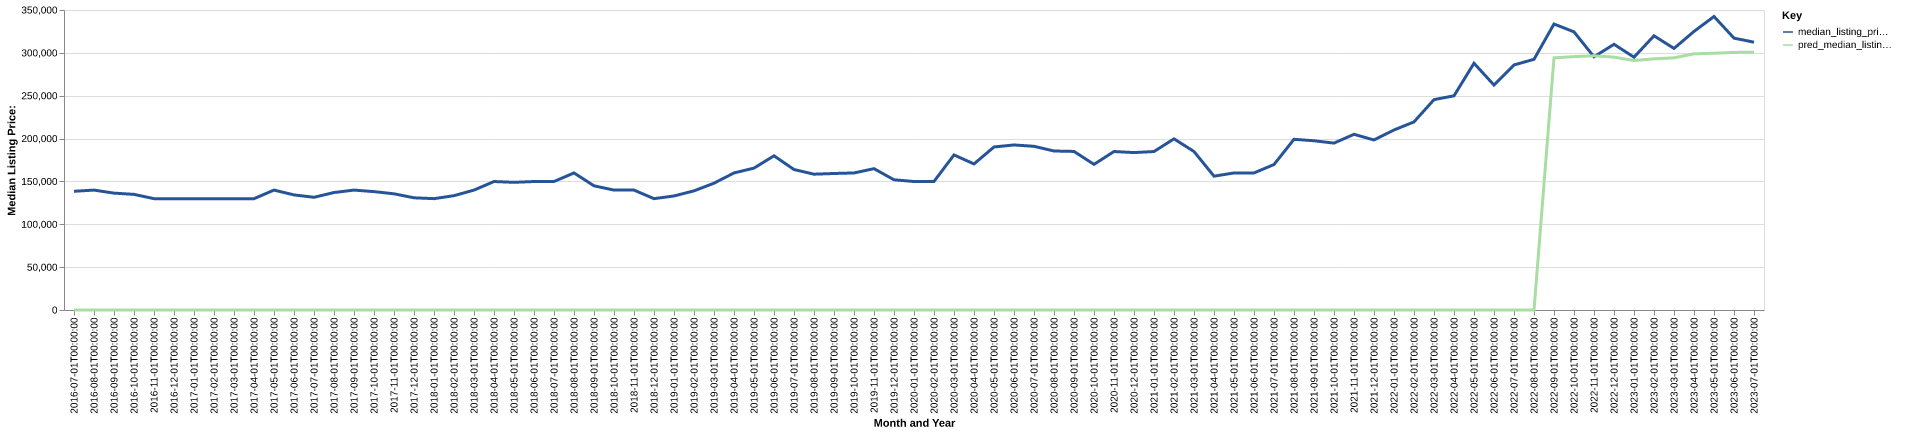

The file beside this chart, header and first rows:
date, time_idx, median_listing_price, thirty_year_interest_rate_five, month, county_name, active_listing_count, median_days_on_market, pred_median_listing_price, month_year
2016-07-01, 0, 138500, 3.72, 7, Shawano, WI, 469.0, 86.0, 0, Jul-2016
2016-08-01, 1, 139900, 3.73, 8, Shawano, WI, 454.0, 93.0, 0, Aug-2016
2016-09-01, 2, 136350, 3.66, 9, Shawano, WI, 438.0, 95.0, 0, Sep-2016
2016-10-01, 3, 134900, 3.64, 10, Shawano, WI, 401.0, 106.0, 0, Oct-2016
2016-11-01, 4, 129900, 3.66, 11, Shawano, WI, 353.0, 110.0, 0, Nov-2016
2016-12-01, 5, 129900, 3.48, 12, Shawano, WI, 314.0, 123.0, 0, Dec-2016
2017-01-01, 6, 129900, 3.45, 1, Shawano, WI, 301.0, 126.0, 0, Jan-2017
2017-02-01, 7, 129900, 3.5, 2, Shawano, WI, 291.0, 138.0, 0, Feb-2017
2017-03-01, 8, 129900, 3.52, 3, Shawano, WI, 305.0, 135.0, 0, Mar-2017
2017-04-01, 9, 129900, 4.03, 4, Shawano, WI, 317.0, 101.0, 0, Apr-2017
2017-05-01, 10, 139900, 4.32, 5, Shawano, WI, 331.0, 74.0, 0, May-2017
2017-06-01, 11, 134275, 4.2, 6, Shawano, WI, 350.0, 73.0, 0, Jun-2017
2017-07-01, 12, 131500, 4.19, 7, Shawano, WI, 332.0, 79.0, 0, Jul-2017
2017-08-01, 13, 137050, 4.3, 8, Shawano, WI, 309.0, 95.0, 0, Aug-2017
2017-09-01, 14, 139900, 4.1, 9, Shawano, WI, 274.0, 101.0, 0, Sep-2017
2017-10-01, 15, 138100, 4.05, 10, Shawano, WI, 267.0, 97.0, 0, Oct-2017
2017-11-01, 16, 135550, 3.94, 11, Shawano, WI, 242.0, 97.0, 0, Nov-2017
2017-12-01, 17, 130900, 4.03, 12, Shawano, WI, 222.0, 100.0, 0, Dec-2017
2018-01-01, 18, 129900, 3.93, 1, Shawano, WI, 196.0, 116.0, 0, Jan-2018
2018-02-01, 19, 133400, 3.83, 2, Shawano, WI, 201.0, 131.0, 0, Feb-2018
2018-03-01, 20, 139900, 3.94, 3, Shawano, WI, 205.0, 101.0, 0, Mar-2018
2018-04-01, 21, 149900, 3.95, 4, Shawano, WI, 175.0, 81.0, 0, Apr-2018
2018-05-01, 22, 148950, 3.99, 5, Shawano, WI, 175.0, 76.0, 0, May-2018
2018-06-01, 23, 149900, 4.15, 6, Shawano, WI, 187.0, 72.0, 0, Jun-2018
2018-07-01, 24, 149900, 4.4, 7, Shawano, WI, 181.0, 73.0, 0, Jul-2018
2018-08-01, 25, 159900, 4.46, 8, Shawano, WI, 180.0, 71.0, 0, Aug-2018
2018-09-01, 26, 144900, 4.58, 9, Shawano, WI, 191.0, 74.0, 0, Sep-2018
2018-10-01, 27, 139900, 4.66, 10, Shawano, WI, 185.0, 82.0, 0, Oct-2018
2018-11-01, 28, 139900, 4.62, 11, Shawano, WI, 171.0, 89.0, 0, Nov-2018
2018-12-01, 29, 129900, 4.54, 12, Shawano, WI, 161.0, 100.0, 0, Dec-2018
2019-01-01, 30, 133050, 4.6, 1, Shawano, WI, 156.0, 122.0, 0, Jan-2019
2019-02-01, 31, 139000, 4.72, 2, Shawano, WI, 154.0, 131.0, 0, Feb-2019
2019-03-01, 32, 147957, 4.9, 3, Shawano, WI, 146.0, 109.0, 0, Mar-2019
2019-04-01, 33, 159900, 4.94, 4, Shawano, WI, 136.0, 78.0, 0, Apr-2019
2019-05-01, 34, 165550, 4.75, 5, Shawano, WI, 141.0, 64.0, 0, May-2019
2019-06-01, 35, 179900, 4.51, 6, Shawano, WI, 154.0, 60.0, 0, Jun-2019
2019-07-01, 36, 163900, 4.41, 7, Shawano, WI, 158.0, 59.0, 0, Jul-2019
2019-08-01, 37, 158445, 4.41, 8, Shawano, WI, 171.0, 60.0, 0, Aug-2019
2019-09-01, 38, 159264, 4.2, 9, Shawano, WI, 176.0, 63.0, 0, Sep-2019
2019-10-01, 39, 159900, 4.14, 10, Shawano, WI, 171.0, 69.0, 0, Oct-2019
2019-11-01, 40, 164900, 3.84, 11, Shawano, WI, 146.0, 81.0, 0, Nov-2019
2019-12-01, 41, 151925, 3.81, 12, Shawano, WI, 151.0, 90.0, 0, Dec-2019
2020-01-01, 42, 149900, 3.75, 1, Shawano, WI, 140.0, 108.0, 0, Jan-2020
2020-02-01, 43, 150000, 3.73, 2, Shawano, WI, 126.0, 111.0, 0, Feb-2020
2020-03-01, 44, 180900, 3.78, 3, Shawano, WI, 119.0, 103.0, 0, Mar-2020
2020-04-01, 45, 170425, 3.75, 4, Shawano, WI, 108.0, 95.0, 0, Apr-2020
2020-05-01, 46, 190200, 3.74, 5, Shawano, WI, 103.0, 89.0, 0, May-2020
2020-06-01, 47, 192550, 3.72, 6, Shawano, WI, 89.0, 96.0, 0, Jun-2020
2020-07-01, 48, 190975, 3.49, 7, Shawano, WI, 74.0, 63.0, 0, Jul-2020
2020-08-01, 49, 185500, 3.65, 8, Shawano, WI, 78.0, 40.0, 0, Aug-2020
2020-09-01, 50, 185000, 3.33, 9, Shawano, WI, 73.0, 43.0, 0, Sep-2020
2020-10-01, 51, 169900, 3.28, 10, Shawano, WI, 61.0, 55.0, 0, Oct-2020
2020-11-01, 52, 184900, 3.21, 11, Shawano, WI, 51.0, 67.0, 0, Nov-2020
2020-12-01, 53, 183650, 3.07, 12, Shawano, WI, 52.0, 59.0, 0, Dec-2020
2021-01-01, 54, 184900, 2.99, 1, Shawano, WI, 39.0, 85.0, 0, Jan-2021
2021-02-01, 55, 199675, 2.93, 2, Shawano, WI, 33.0, 80.0, 0, Feb-2021
2021-03-01, 56, 184900, 2.88, 3, Shawano, WI, 29.0, 75.0, 0, Mar-2021
2021-04-01, 57, 156150, 2.84, 4, Shawano, WI, 25.0, 39.0, 0, Apr-2021
2021-05-01, 58, 159900, 2.71, 5, Shawano, WI, 33.0, 25.0, 0, May-2021
2021-06-01, 59, 159900, 2.79, 6, Shawano, WI, 40.0, 31.0, 0, Jun-2021
... 25 more rows
